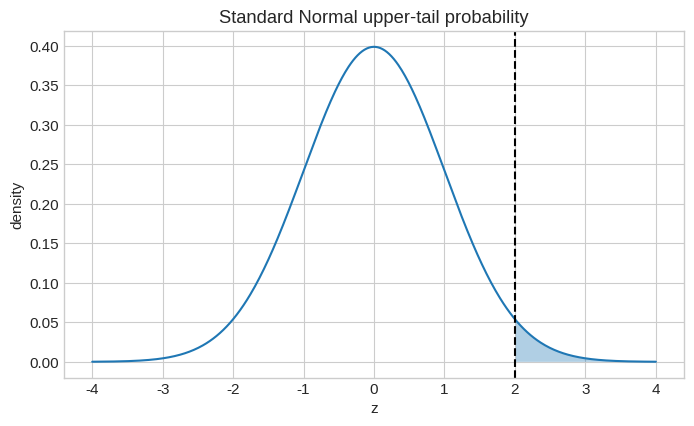

Source code (Python):
import math
import numpy as np
import pandas as pd
import matplotlib.pyplot as plt
from scipy import stats

plt.style.use("seaborn-v0_8-whitegrid")
plt.rcParams.update({"figure.figsize": (8, 4.5), "font.size": 11})
rng = np.random.default_rng(42)


mu, sigma = 100, 15
x = 130
z = (x - mu) / sigma
p_above = stats.norm.sf(z)
print(f"z-score = {z:.2f}")
print(f"P(X > {x}) = {p_above:.4f}")

z_grid = np.linspace(-4, 4, 500)
plt.plot(z_grid, stats.norm.pdf(z_grid))
plt.fill_between(z_grid, 0, stats.norm.pdf(z_grid), where=(z_grid > z), alpha=.35)
plt.axvline(z, color="black", linestyle="--")
plt.title("Standard Normal upper-tail probability")
plt.xlabel("z")
plt.ylabel("density")
plt.show()


# Manual standardisation of differently scaled features
df = pd.DataFrame({
    "age": [24, 25, 26, 27, 30, 31],
    "weight_kg": [70, 60, 55, 40, 30, 25],
    "height_cm": [175, 160, 150, 130, 175, 180],
    "salary_k": [40, 50, 60, 30, 20, 70],
})

z_df = (df - df.mean()) / df.std(ddof=0)
print(z_df.round(2).to_string())
print("Means after standardisation:\n", z_df.mean().round(10))
print("Population SDs after standardisation:\n", z_df.std(ddof=0).round(10))
